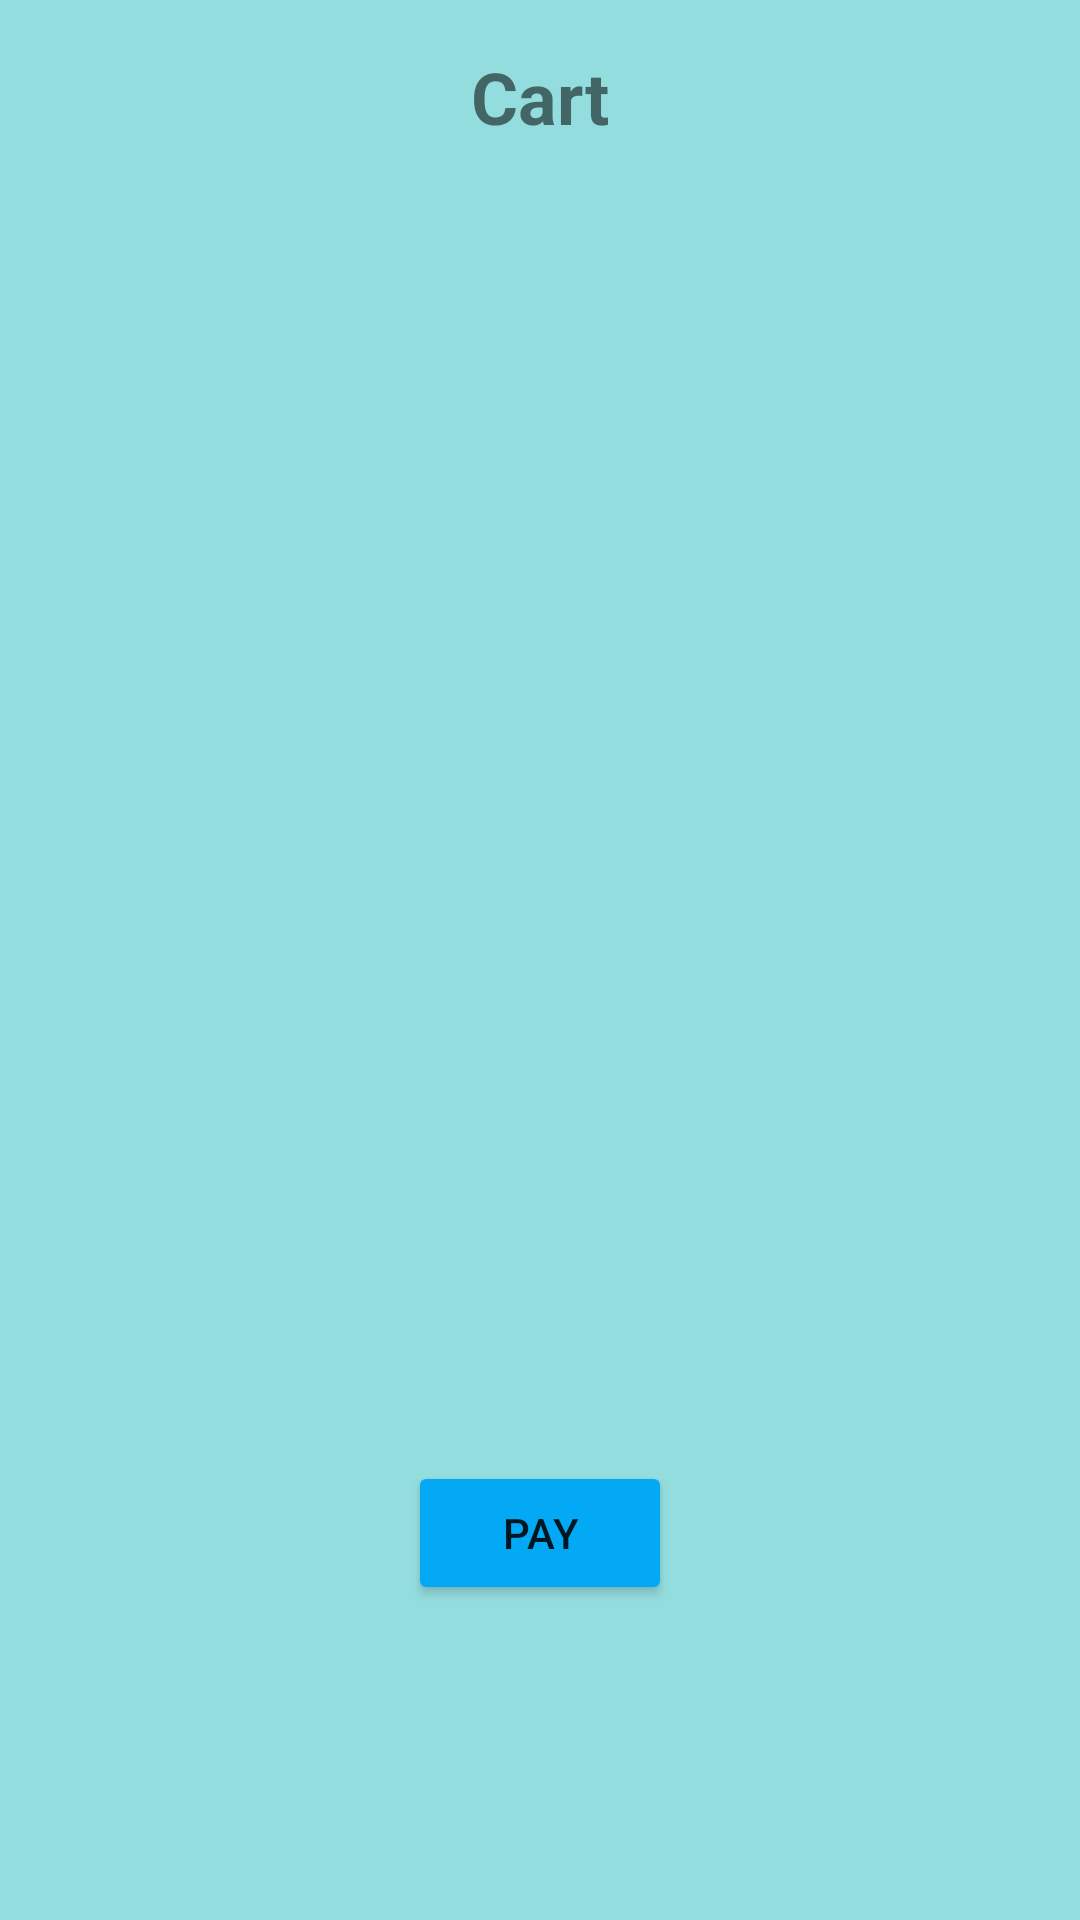

Layout XML and referenced resources for this Android screen:
<!-- AndroidManifest.xml: application theme Theme.MyApplication -->
<!-- res/layout/fragment_cart.xml -->
<RelativeLayout xmlns:android="http://schemas.android.com/apk/res/android"
    android:layout_width="match_parent"
    android:layout_height="match_parent"
    android:background="#94DDDE">

    
    <TextView
        android:id="@+id/textViewCartTitle"
        android:layout_width="wrap_content"
        android:layout_height="wrap_content"
        android:text="@string/cart"
        android:textSize="24sp"
        android:textStyle="bold"
        android:layout_centerHorizontal="true"
        android:layout_marginTop="16dp" />

    
    <androidx.recyclerview.widget.RecyclerView
        android:id="@+id/recyclerViewCart"
        android:layout_width="match_parent"
        android:layout_height="503dp"
        android:layout_above="@id/buttonPay"
        android:layout_below="@id/textViewCartTitle"
        android:layout_marginStart="0dp"
        android:layout_marginTop="-3dp"
        android:layout_marginBottom="30dp"
        android:background="#94DDDE"
        android:padding="8dp" />

    
    <Button
        android:id="@+id/buttonPay"
        android:layout_width="wrap_content"
        android:layout_height="wrap_content"
        android:layout_alignParentBottom="true"
        android:layout_centerHorizontal="true"
        android:layout_marginBottom="105dp"
        android:backgroundTint="#03A9F4"
        android:text="@string/pay" />



</RelativeLayout>
<!-- resources referenced by this layout -->
<resources>
  <string name="cart">Cart</string>
  <string name="pay">Pay</string>
  <style name="Theme.MyApplication" parent="Theme.AppCompat.Light.NoActionBar">
          
          
      </style>
</resources>
